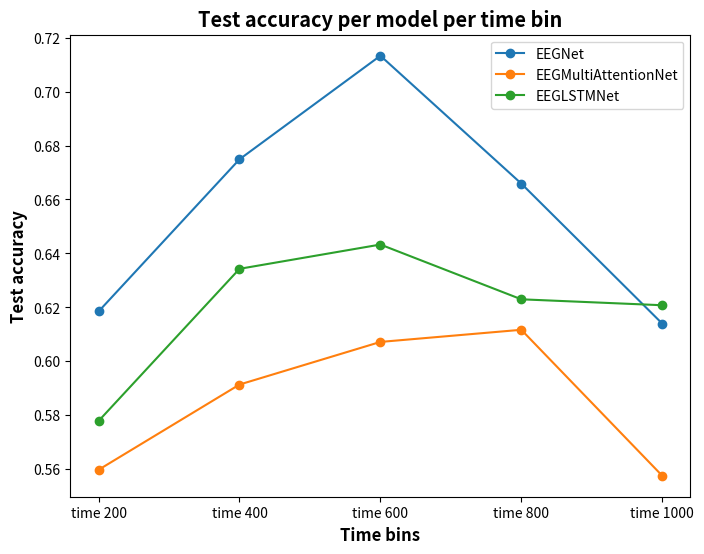

Recreate this plot in Python.
import matplotlib.pyplot as plt

# Data for each model's test accuracy per subject
eegnet_accuracies = [0.6185, 0.6749, 0.7133,  0.6659,  0.6140]
multi_attention_accuracies = [0.5598, 0.5914, 0.6072, 0.6117, 0.5576]
eeglstmnet_accuracies = [0.5779, 0.6343, 0.6433, 0.6230, 0.6208]
eegattentionnet_accuracies = [0.6230, 0.5982, 0.6117, 0.5102, 0.3815]

# Subject numbers
subjects = list(range(len(eegnet_accuracies)))

# Plotting
plt.figure(figsize=(8,6))
plt.plot(subjects, eegnet_accuracies, label='EEGNet', marker='o')
plt.plot(subjects, multi_attention_accuracies, label='EEGMultiAttentionNet', marker='o')
plt.plot(subjects, eeglstmnet_accuracies, label='EEGLSTMNet', marker='o')
#plt.plot(subjects, eegattentionnet_accuracies, label='EEGAttentionNet', marker='o')

# Custom x-axis labels
custom_labels = ['time 200', 'time 400', 'time 600', 'time 800', 'time 1000']
plt.xticks(subjects, custom_labels)  # Applying custom labels with rotation for readability

# Labeling
plt.xlabel('Time bins', fontsize='large', fontweight='bold')
plt.ylabel('Test accuracy', fontsize='large', fontweight='bold')
plt.title('Test accuracy per model per time bin', fontsize='x-large', fontweight='bold')
plt.legend(fontsize='medium', title_fontsize='large')

# Show plot
plt.show()